Run: headless pygame with SDL's dummy video driver; simulated clock (each Clock.tick advances the game by its frame time, no real sleeping); random seed 0; keys injected as events and as key.get_pressed() state; mouse plan: one left click at the window centre at the start of phase 2, then a move to the lower-right quarter at the start of phase 3; restart key SPACE tapped at the start of phases 3 and 4.
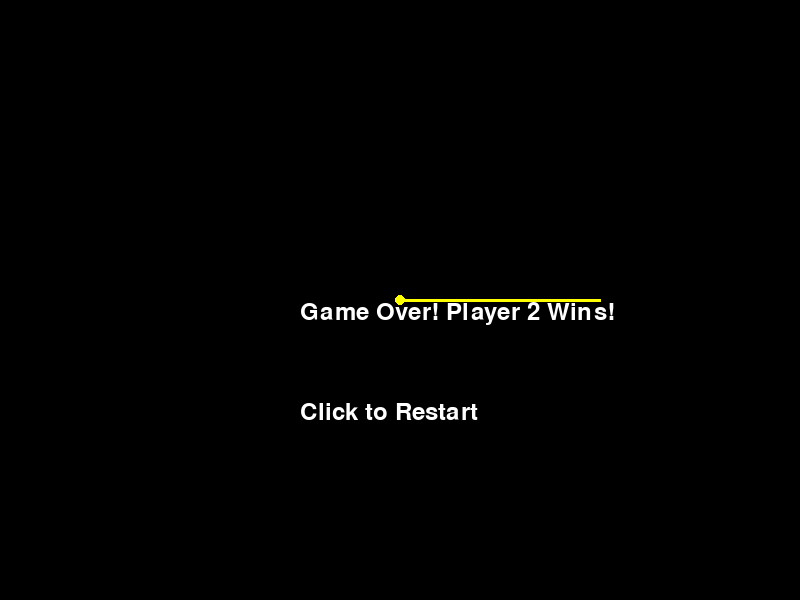
Frame 1 of 4 · flips 1–60 · no input
Frame 2 of 4 · flips 61–180 · clicked the window centre · tapped SPACE, RETURN · held RIGHT (→), D · screen unchanged from frame 1, image omitted
Frame 3 of 4 · flips 181–300 · moved the mouse to the lower-right quarter · tapped SPACE · held DOWN (↓), S · screen unchanged from frame 2, image omitted
Frame 4 of 4 · flips 301–420 · tapped SPACE · held LEFT (←), A, UP (↑), W · screen unchanged from frame 3, image omitted

The pygame program that drew these frames:

# Tron Light Cycle Game
# Demonstrates Pygame usage, class organization, and keyboard/mouse interaction

import pygame
import sys
from enum import Enum
import random


# Direction enumeration for cycle movement
class Direction(Enum):
    UP = (0, -1)
    DOWN = (0, 1)
    LEFT = (-1, 0)
    RIGHT = (1, 0)


# LightCycle class to manage player movement and trails
class LightCycle:
    def __init__(self, x, y, color, direction, key_controls, player_name):
        """Initialize cycle with position, color, direction, controls, and name"""
        self.x = x
        self.y = y
        self.color = color
        self.direction = direction
        self.trail = [(x, y)]  # Store trail positions
        self.key_controls = key_controls  # Dict of keys to directions
        self.player_name = player_name
        self.speed = 5
        self.alive = True

    def move(self):
        """Update cycle position based on current direction"""
        if not self.alive:
            return
        dx, dy = self.direction.value
        self.x += dx * self.speed
        self.y += dy * self.speed
        self.trail.append((self.x, self.y))

    def change_direction(self, new_direction):
        """Change cycle direction if not opposite to current"""
        if not self.alive:
            return
        # Prevent 180-degree turns
        current_dx, current_dy = self.direction.value
        new_dx, new_dy = new_direction.value
        if (current_dx, current_dy) != (-new_dx, -new_dy):
            self.direction = new_direction

    def draw(self, screen):
        """Draw cycle and its trail"""
        if not self.alive:
            return
        # Draw trail
        for i in range(len(self.trail) - 1):
            pygame.draw.line(screen, self.color, self.trail[i], self.trail[i + 1], 3)
        # Draw cycle
        pygame.draw.circle(screen, self.color, (int(self.x), int(self.y)), 5)

    def check_collision(self, other_trail):
        """Check if cycle collides with another trail or boundaries"""
        if not self.alive:
            return False
        head = (self.x, self.y)
        # Check screen boundaries
        if (self.x < 0 or self.x > 800 or self.y < 0 or self.y > 600):
            self.alive = False
            return True
        # Check collision with trails
        for segment in other_trail + self.trail[:-10]:  # Exclude recent trail to allow turning
            if abs(self.x - segment[0]) < 5 and abs(self.y - segment[1]) < 5:
                self.alive = False
                return True
        return False


# Game class to manage game state and logic
class Game:
    def __init__(self):
        """Initialize Pygame and game components"""
        pygame.init()
        self.screen = pygame.display.set_mode((800, 600))
        pygame.display.set_caption("Tron Light Cycle")
        self.clock = pygame.time.Clock()
        self.font = pygame.font.Font(None, 36)

        # Define controls for players
        self.player1_controls = {
            pygame.K_w: Direction.UP,
            pygame.K_s: Direction.DOWN,
            pygame.K_a: Direction.LEFT,
            pygame.K_d: Direction.RIGHT
        }
        self.player2_controls = {
            pygame.K_UP: Direction.UP,
            pygame.K_DOWN: Direction.DOWN,
            pygame.K_LEFT: Direction.LEFT,
            pygame.K_RIGHT: Direction.RIGHT
        }

        # Initialize cycles
        self.cycle1 = LightCycle(200, 300, (0, 255, 255), Direction.RIGHT, self.player1_controls, "Player 1")
        self.cycle2 = LightCycle(600, 300, (255, 255, 0), Direction.LEFT, self.player2_controls, "Player 2")
        self.game_over = False
        self.winner = None

    def handle_keyboard_input(self):
        """Process keyboard input for cycle direction changes"""
        for event in pygame.event.get():
            if event.type == pygame.QUIT:
                pygame.quit()
                sys.exit()
            if event.type == pygame.KEYDOWN:
                # Player 1 controls
                if event.key in self.cycle1.key_controls and self.cycle1.alive:
                    self.cycle1.change_direction(self.cycle1.key_controls[event.key])
                # Player 2 controls
                if event.key in self.cycle2.key_controls and self.cycle2.alive:
                    self.cycle2.change_direction(self.cycle2.key_controls[event.key])
                # Restart game on spacebar
                if event.key == pygame.K_SPACE and self.game_over:
                    self.__init__()

    def handle_mouse_input(self):
        """Process mouse clicks for game interaction"""
        mouse_buttons = pygame.mouse.get_pressed()
        if mouse_buttons[0] and self.game_over:  # Left click to restart
            mouse_pos = pygame.mouse.get_pos()
            # Check if click is within restart button area
            if 300 < mouse_pos[0] < 500 and 400 < mouse_pos[1] < 450:
                self.__init__()

    def update(self):
        """Update game state"""
        if self.game_over:
            return
        self.cycle1.move()
        self.cycle2.move()

        # Check collisions
        if self.cycle1.check_collision(self.cycle2.trail) or self.cycle2.check_collision(self.cycle1.trail):
            self.game_over = True
            if not self.cycle1.alive and not self.cycle2.alive:
                self.winner = "Draw"
            elif not self.cycle1.alive:
                self.winner = self.cycle2.player_name
            else:
                self.winner = self.cycle1.player_name

    def draw(self):
        """Render game elements"""
        self.screen.fill((0, 0, 0))  # Black background
        self.cycle1.draw(self.screen)
        self.cycle2.draw(self.screen)

        # Draw game over screen
        if self.game_over:
            game_over_text = self.font.render(f"Game Over! {self.winner} Wins!", True, (255, 255, 255))
            self.screen.blit(game_over_text, (300, 300))
            restart_text = self.font.render("Click to Restart", True, (255, 255, 255))
            self.screen.blit(restart_text, (300, 400))

        pygame.display.flip()

    def run(self):
        """Main game loop"""
        while True:
            self.handle_keyboard_input()
            self.handle_mouse_input()
            self.update()
            self.draw()
            self.clock.tick(60)


def main():
    """Entry point for the game"""
    game = Game()
    game.run()


if __name__ == "__main__":
    main()
